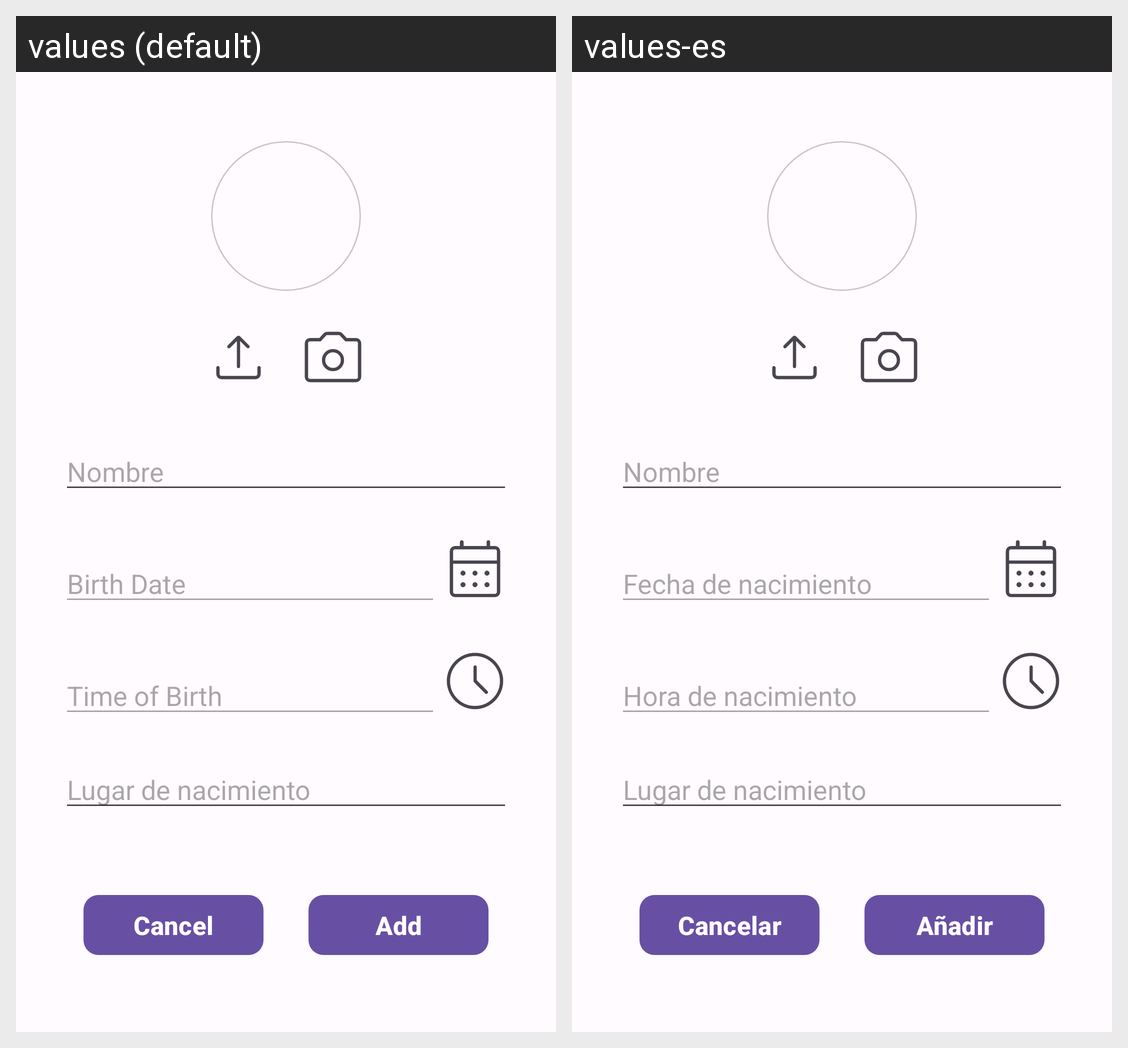

Strings drawn on this Android screen and how each of the app's shown locales translates them:
Android screen res/layout/forms_friend.xml rendered under 2 locales, left to right: values (default), values-es. Device: Nexus 5 (rendered at 1080×1920; each locale shown at half size, 540×960, under a caption strip naming it); theme AppTheme.
Strings drawn on this screen, with the default value and each locale's value (text and hints the layout hard-codes, and strings that could not be matched under every locale, appear in the picture but are not listed):

birth_date
  values: Birth Date
  values-es: Fecha de nacimiento

time_of_birth
  values: Time of Birth
  values-es: Hora de nacimiento

cancel
  values: Cancel
  values-es: Cancelar

add
  values: Add
  values-es: Añadir
